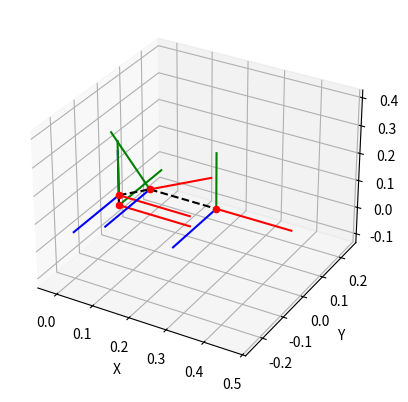

Generate this figure with matplotlib:
import math
import numpy as np
import matplotlib.pyplot as plt
from mpl_toolkits.mplot3d import Axes3D
# 有4个解
def calculate_angles_all(px, py, pz, l1, l2, l3):
    # 计算 theta_1
    theta=[]#记录总共的解
    theta_1 = math.atan2(-py, -px) 
    group1=Inverse_calculation(theta_1,px, pz, l1, l2, l3)
    for i in range(len(group1)):
        theta.append(group1[i])
    theta_1 = math.atan2(py, px) 
    group1=Inverse_calculation(theta_1,px, pz, l1, l2, l3)
    for i in range(len(group1)):
        theta.append(group1[i])
    # 返回结果为列表形式
    return theta
# 函数对应theta3,theta2的两组逆解
def Inverse_calculation(theta1,px, pz, l1, l2, l3):
    theta_group=[]#记录2组解
    # 计算 A
    A = -px / math.cos(theta1)
    # 计算 B
    B = pz - l1
    # 计算 cos(theta_3)
    cos_theta_3 = (A**2 + B**2 - l2**2 - l3**2) / (2 * l2 * l3)
    # 检查 cos(theta_3) 是否在 [-1, 1] 范围内
    if abs(cos_theta_3) > 1:
        print(f"Warning: cos(theta_3) = {cos_theta_3} is out of range [-1, 1].")
        cos_theta_3 = max(-1, min(1, cos_theta_3))  # 限制在 [-1, 1] 范围内
    theta_3p = math.acos(cos_theta_3)
    theta_3n = -theta_3p
    # 计算 C 和 D
    C_p = l2 + l3 * math.cos(theta_3p)
    D_p = l3 * math.sin(theta_3p)
    
    C_n = l2 + l3 * math.cos(theta_3n)
    D_n = l3 * math.sin(theta_3n)
    
    # 计算 theta_2 对应于 theta_3p 和 theta_3n
    theta_2p = math.atan2(A * C_p - B * D_p, A * D_p + B * C_p)
    theta_2n = math.atan2(A * C_n - B * D_n, A * D_n + B * C_n)
    
    # 确保所有角度在 -pi 到 pi 之间
    theta1 = restrict_angle_pi(theta1)
    theta_2p = restrict_angle_pi(theta_2p)
    theta_3p = restrict_angle_pi(theta_3p)
    theta_2n = restrict_angle_pi(theta_2n)
    theta_3n = restrict_angle_pi(theta_3n)
    # 将两组解存储到 theta_group
    theta_group.append([theta1, theta_2p, theta_3p])
    theta_group.append([theta1, theta_2n, theta_3n])
    return theta_group

def restrict_angle_pi(angle):
    if angle > math.pi:
        angle -= 2 * math.pi
    elif angle < -math.pi:
        angle += 2 * math.pi
    return angle

def set_axes_equal(ax):
    # 设置坐标轴的相等比例，使得球体显示为球体，立方体显示为立方体等
    x_limits = ax.get_xlim3d()
    y_limits = ax.get_ylim3d()
    z_limits = ax.get_zlim3d()

    x_range = abs(x_limits[1] - x_limits[0])
    x_middle = np.mean(x_limits)
    y_range = abs(y_limits[1] - y_limits[0])
    y_middle = np.mean(y_limits)
    z_range = abs(z_limits[1] - z_limits[0])
    z_middle = np.mean(z_limits)

    plot_radius = 0.5*max([x_range, y_range, z_range])

    ax.set_xlim3d([x_middle - plot_radius, x_middle + plot_radius])
    ax.set_ylim3d([y_middle - plot_radius, y_middle + plot_radius])
    ax.set_zlim3d([z_middle - plot_radius, z_middle + plot_radius])
# 标准DH表函数
def dh_matrix(alpha, a, d, theta):
    # 根据DH参数计算变换矩阵
    matrix = np.identity(4)
    matrix[0, 0] = np.cos(theta)
    matrix[0, 1] = -np.sin(theta) * np.cos(alpha)
    matrix[0, 2] = np.sin(theta) * np.sin(alpha)
    matrix[0, 3] = a * np.cos(theta)
    matrix[1, 0] = np.sin(theta)
    matrix[1, 1] = np.cos(theta) * np.cos(alpha)
    matrix[1, 2] = -np.cos(theta) * np.sin(alpha)
    matrix[1, 3] = a * np.sin(theta)
    matrix[2, 0] = 0
    matrix[2, 1] = np.sin(alpha)
    matrix[2, 2] = np.cos(alpha)
    matrix[2, 3] = d
    matrix[3, 0] = 0
    matrix[3, 1] = 0
    matrix[3, 2] = 0
    matrix[3, 3] = 1
    return matrix
#设置坐标系个数
joint_num = 3     #机械臂关节个数
CoordinatePoints_num=1+joint_num    #坐标系个数
l1 = 0.0375
l2 = 0.105
l3 = 0.18326


# 4个参数中,第一列默认为0，相当于世界坐标系的点
joints_alpha = [math.pi/2, 0, 0]
joints_a = [0, 0.105, 0.18326]
joints_d = [0.0375, 0, 0]
joints_theta = [0,math.atan(55.94/88.86),-math.atan(97.64/155.09)]

# 看DH表定义
joints_angle_init = [ 0,-math.atan(55.94/88.86)+math.pi/2, math.atan(97.64/155.09)]  #给这个时，4个坐标点在一个线上，逆解角度在这个基础上，所有角度为0；但是正解是DH表，所以需要转换下
joints_angle = [ -0,0, 0]   #转动值可修改，0默认为初始状态,以此时DH表的基础作为初始状态角度
# 机体原点
T_I = np.array([
    [1, 0, 0, 0],
    [0, 1, 0, 0],
    [0, 0, 1, 0],
    [0, 0, 0, 1]
])
# 创建矩阵 T_B^0
T_B0 = np.array([
    [1, 0, 0, 0.104],
    [0, -1, 0, 0],
    [0, 0, -1, 0.10594],
    [0, 0, 0, 1]
])
# 记录所有T矩阵
T_hm = []
T_hm.append(T_I)
# T_hm.append(T_B0)
# 添加T矩阵
for i in range(joint_num):        
    T_hm.append(dh_matrix(joints_alpha[i], joints_a[i], joints_d[i], joints_theta[i]+joints_angle[i]))

# T变换矩阵相乘
for i in range(CoordinatePoints_num-1):
    T_hm[i+1] = np.dot(T_hm[i], T_hm[i+1])  
fig = plt.figure()
ax = fig.add_subplot(111, projection='3d')

for i in range(CoordinatePoints_num):
    hm = T_hm[i]
    x, y, z = hm[:3, 3]
    ax.scatter(x, y, z, c='r')

    origin = hm[:3, 3]
    x_axis = hm[:3, 0] * 0.2 + origin
    y_axis = hm[:3, 1] * 0.2 + origin
    z_axis = hm[:3, 2] * 0.2 + origin

    ax.plot([origin[0], x_axis[0]], [origin[1], x_axis[1]], [origin[2], x_axis[2]], 'r-')
    ax.plot([origin[0], y_axis[0]], [origin[1], y_axis[1]], [origin[2], y_axis[2]], 'g-')
    ax.plot([origin[0], z_axis[0]], [origin[1], z_axis[1]], [origin[2], z_axis[2]], 'b-')

    if i > 0:
        prev_hm = T_hm[i-1]
        prev_origin = prev_hm[:3, 3]
        ax.plot([prev_origin[0], origin[0]], [prev_origin[1], origin[1]], [prev_origin[2], origin[2]], 'k--')
# #打印各坐标系原点的在世界坐标系下的坐标值
p=[]
for i in range(CoordinatePoints_num):
    print(np.round(T_hm[i][:3, 3], 5))
    if i==3:
        p=np.round(T_hm[i][:3, 3], 5)
# # 调用函数
print("角度解：")
theta= calculate_angles_all(p[0], p[1], p[2], l1, l2, l3) #初始角度为0，以所有坐标点在一个直线上
theta1=[]#初始角度为0，以DH表为基础
for i in range(len(theta)):
    theta1.append([theta[i][0],theta[i][1],theta[i][2]])
    theta1[i][1] = theta[i][1]+joints_angle_init[1]
    theta1[i][2] = theta[i][2]+joints_angle_init[2]
for i in range(len(theta)):
    print(f"第{i+1}组解: t1:{theta1[i][0]:.6f} t2:{theta1[i][1]:.6f} t3:{theta1[i][2]:.6f}")

print("位置验证：")
for i in range(len(theta)):
    theta1 = theta[i][0]
    theta2 = theta[i][1]
    theta3 = theta[i][2]
    x=-math.cos(theta1)*(l2*math.sin(theta2)+l3*math.sin(theta2+theta3))
    y=-math.sin(theta1)*(l2*math.sin(theta2)+l3*math.sin(theta2+theta3))
    z=l1+l2*math.cos(theta2)+l3*math.cos(theta2+theta3)
    print(f"第{i+1}组解: x:{x:.6f} y:{y:.6f} z:{z:.6f}")
ax.set_xlabel('X')
ax.set_ylabel('Y')
ax.set_zlabel('Z')

set_axes_equal(ax)
plt.show()
